3-way image classification set "dataset_v3" from GitHub (yannmeri/PREPARATION_PLAN); label vocabulary: clay, loam, sand.

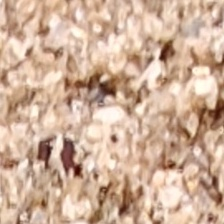
Label: sand

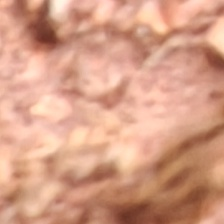
Label: clay

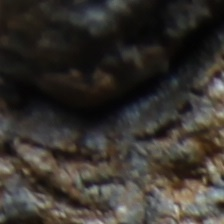
Label: loam

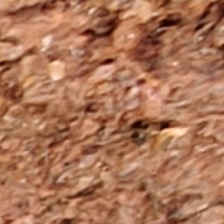
Label: clay

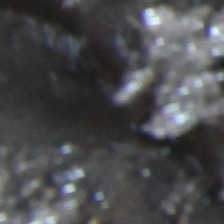
Label: loam

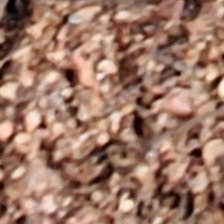
Label: sand
